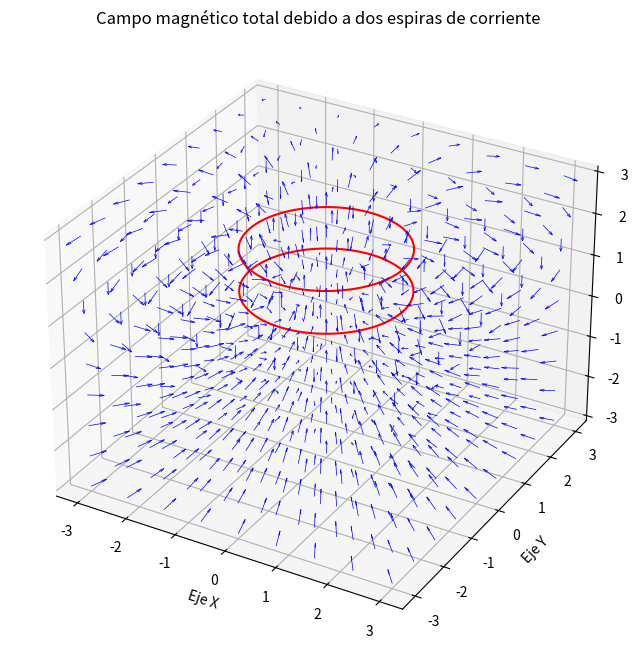

Reproduce this figure in Python.
import numpy as np
import matplotlib.pyplot as plt
from scipy.integrate import quad
from mpl_toolkits.mplot3d import Axes3D

def biot_savart_magnetic_field(X, Y, Z, I, a, zo):
    c = 1 / (4 * np.pi * 1e-7)
    pi = np.pi

    def integrand(phi, r, theta):
        return (np.cos(phi)) / np.sqrt(a ** 2 + r ** 2 - 2 * a * r * np.sin(theta) * np.cos(phi))

    def I_r_theta_phi(r, theta):
        integral, _ = quad(integrand, 0, 2 * pi, args=(r, theta))
        return integral

    def A_phi(r, theta):
        return (I * a / c) * I_r_theta_phi(r, theta)

    def dA_dtheta(r, theta):
        delta_theta = 1e-6
        return (np.sin(theta + delta_theta) * A_phi(r, theta + delta_theta) - np.sin(theta - delta_theta) * A_phi(r, theta - delta_theta)) / (2 * delta_theta)

    def dA_dr(r, theta):
        delta_r = 1e-6
        return ((r + delta_r) * A_phi(r + delta_r, theta) - (r - delta_r) * A_phi(r - delta_r, theta)) / (2 * delta_r)

    eps = 1e-15
    def B_r(r, theta):
        return (1 / (r * np.sin(theta) + eps)) * dA_dtheta(r, theta)

    def B_theta(r, theta):
        return -(1 / r) * dA_dr(r, theta)

    def B_phi(r, theta):
        return 0

    r = np.sqrt(X ** 2 + Y ** 2 + (Z - zo) ** 2)
    theta = np.arccos((Z - zo) / r)
    phi = np.arctan2(Y, X)

    # Vectorize the necessary functions
    I_r_theta_phi_vec = np.vectorize(I_r_theta_phi)
    dA_dtheta_vec = np.vectorize(dA_dtheta)
    dA_dr_vec = np.vectorize(dA_dr)
    B_r_vec = np.vectorize(B_r)
    B_theta_vec = np.vectorize(B_theta)
    B_phi_vec = np.vectorize(B_phi)

    # Calculate the components of B in spherical coordinates using the vectorized functions
    B_r_value = B_r_vec(r, theta)
    B_theta_value = B_theta_vec(r, theta)
    B_phi_value = B_phi_vec(r, theta)

    B_x_value = np.sin(theta) * np.cos(phi) * B_r_value + np.cos(theta) * np.cos(phi) * B_theta_value - np.sin(phi) * B_phi_value
    B_y_value = np.sin(theta) * np.sin(phi) * B_r_value + np.cos(theta) * np.sin(phi) * B_theta_value + np.cos(phi) * B_phi_value
    B_z_value = np.cos(theta) * B_r_value - np.sin(theta) * B_theta_value

    return np.array([B_x_value, B_y_value, B_z_value])

I = 0.6
a = 1.5
zo1 = 1.0
zo2 = 2.0

x_values = np.linspace(-2 * a, 2 * a, 9)
y_values = np.linspace(-2 * a, 2 * a, 9)
z_values = np.linspace(-2 * a, 2 * a, 9)

X, Y, Z = np.meshgrid(x_values, y_values, z_values, indexing='ij')

B1 = biot_savart_magnetic_field(X, Y, Z, I, a, zo1)
B2 = biot_savart_magnetic_field(X, Y, Z, I, a, zo2)
B_total = B1 + B2




fig = plt.figure(figsize=(12, 8))
ax = fig.add_subplot(111, projection='3d')

def draw_spiral(ax, zo, a, color='red', num_points=100):
    phi = np.linspace(0, 2 * np.pi, num_points)
    x = a * np.cos(phi)
    y = a * np.sin(phi)
    z = np.ones_like(phi) * zo
    ax.plot(x, y, z, color=color)

draw_spiral(ax, zo1, a)
draw_spiral(ax, zo2, a)

ax.quiver(X, Y, Z, B_total[0], B_total[1], B_total[2], length=a/5, normalize=True, color='b', linewidth=0.5)

ax.set_title('Campo magnético total debido a dos espiras de corriente')
ax.set_xlabel('Eje X')
ax.set_ylabel('Eje Y')
ax.set_zlabel('Eje Z')

plt.show()

